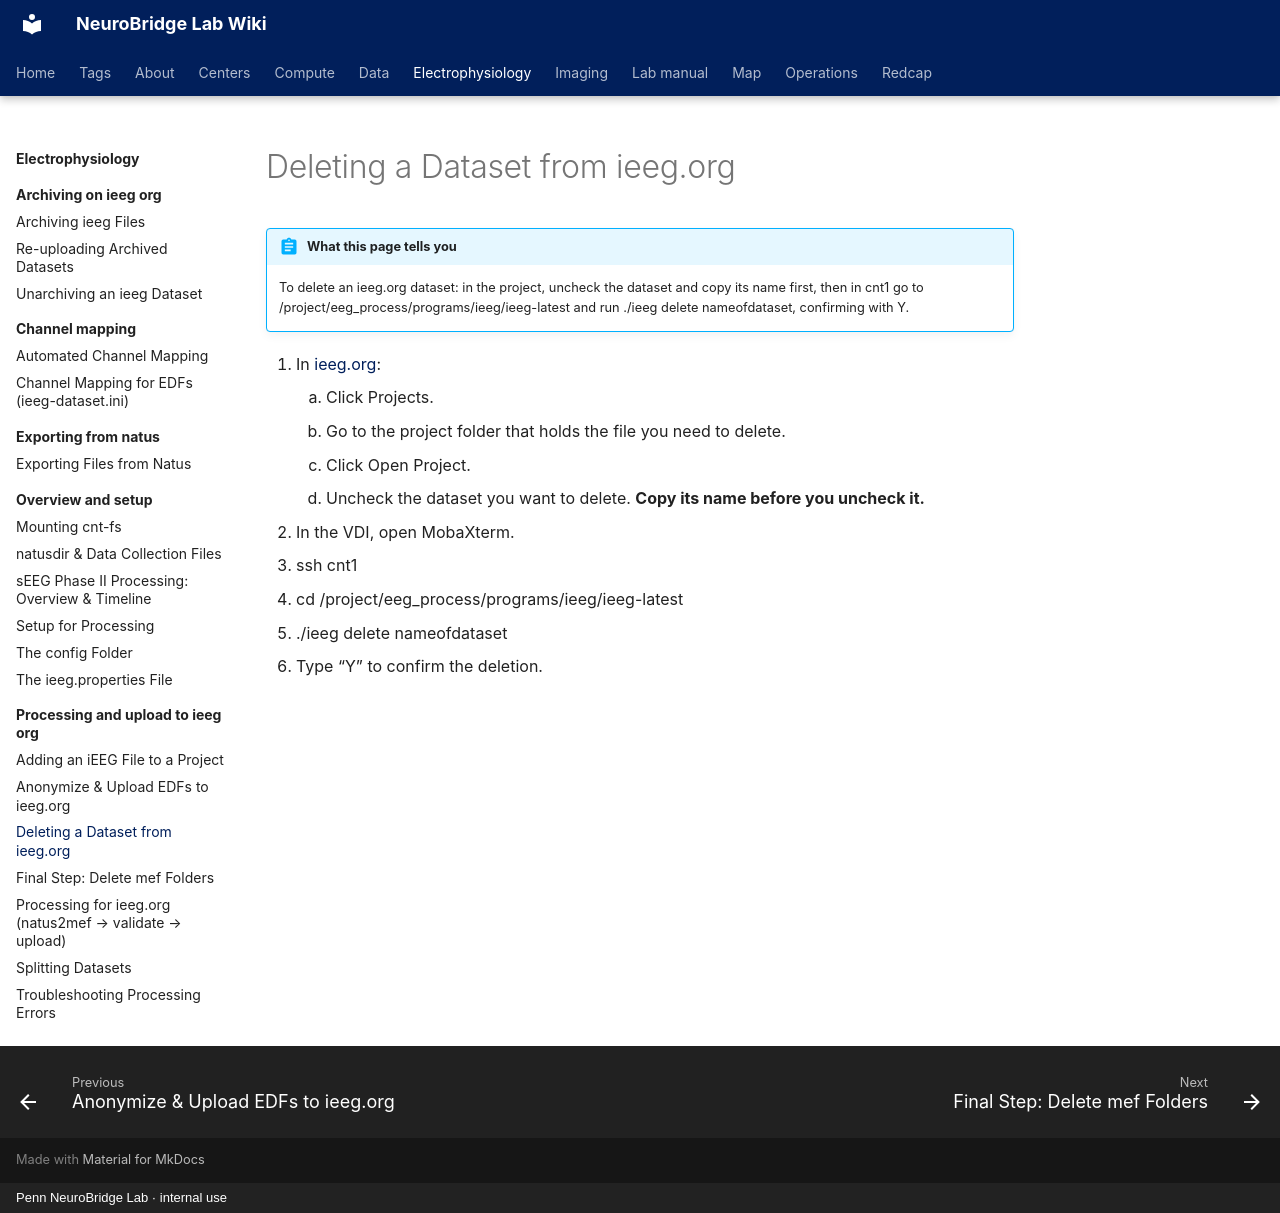

repository: penn-neurobridge/neurobridge-wiki · page: electrophysiology/processing-and-upload-to-ieeg-org/deleting-a-dataset-from-ieeg-org/index.html · generator: mkdocs · copyright: Penn NeuroBridge Lab · internal use

---
title: "Deleting a Dataset from ieeg.org"
stage: "Data Governance"
roles: [data-rc, pipeline]
order: 8
source: cnt
---

# Deleting a Dataset from ieeg.org

!!! abstract "What this page tells you"
    To delete an ieeg.org dataset: in the project, uncheck the dataset and copy its name first, then in cnt1 go to /project/eeg_process/programs/ieeg/ieeg-latest and run ./ieeg delete nameofdataset, confirming with Y.

1. In [ieeg.org](http://ieeg.org):
    1. Click Projects.
    2. Go to the project folder that holds the file you need to delete.
    3. Click Open Project.
    4. Uncheck the dataset you want to delete. **Copy its name before you uncheck it.**
2. In the VDI, open MobaXterm.
3. ssh cnt1
4. cd /project/eeg\_process/programs/ieeg/ieeg-latest
5. ./ieeg delete nameofdataset
6. Type “Y” to confirm the deletion.
